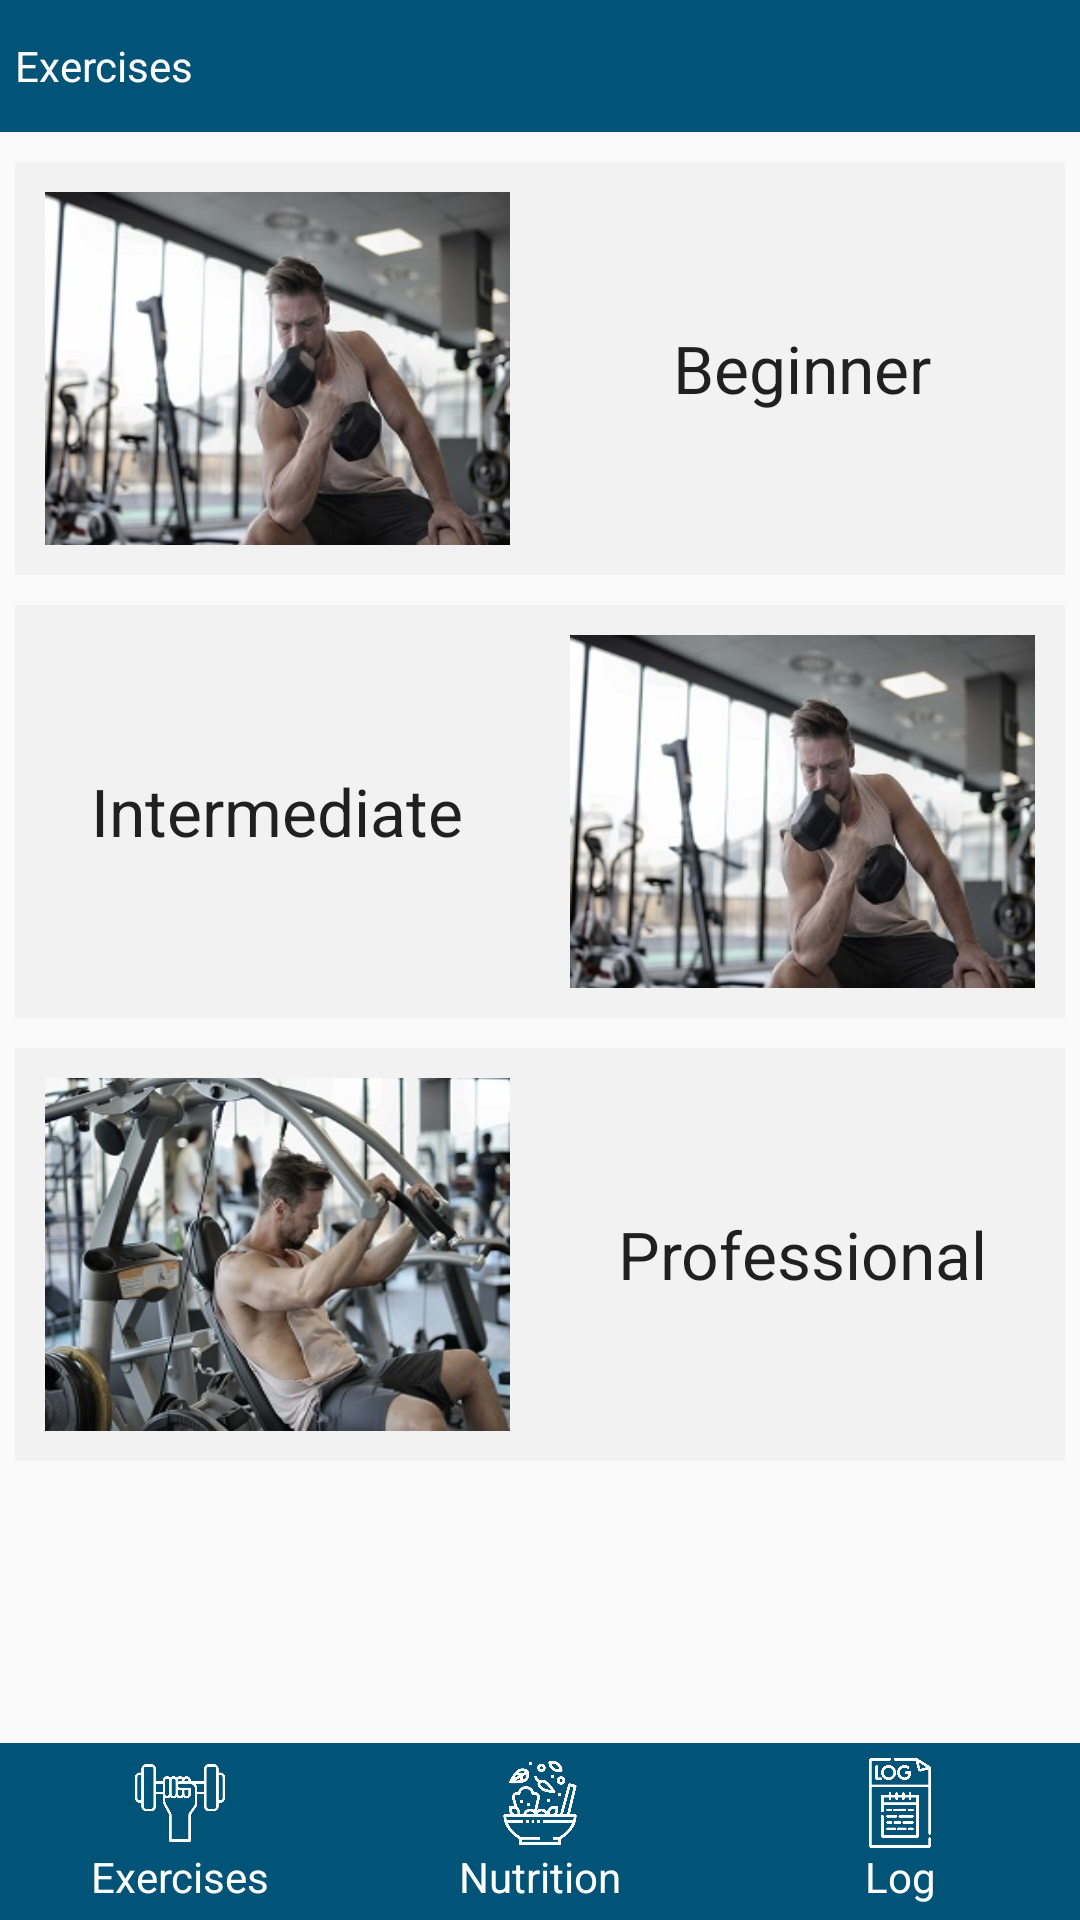

This screen was rendered from an Android layout file. Write that file and the resources it references.
<!-- AndroidManifest.xml: application theme AppTheme -->
<!-- res/layout/layout_home.xml -->
<?xml version="1.0" encoding="utf-8"?>
<RelativeLayout xmlns:android="http://schemas.android.com/apk/res/android"
    xmlns:app="http://schemas.android.com/apk/res-auto"
    android:layout_width="match_parent"
    android:layout_height="match_parent"
    android:id="@+id/layoutHome">

    <LinearLayout
        android:layout_width="match_parent"
        android:layout_height="match_parent"
        android:orientation="vertical"
        android:layout_above="@+id/lytBottom"

        android:weightSum="100"
        >
        <LinearLayout
            android:layout_width="match_parent"
            android:layout_height="0dp"
            android:layout_weight="8"
            android:orientation="horizontal"
            android:background="@color/main_clr"
            >
            <TextView
                android:layout_width="wrap_content"
                android:layout_height="wrap_content"
                android:textAppearance="@style/TextAppearance.AppCompat.Small"
                android:text="@string/exercises"
                android:layout_gravity="center_vertical"
                android:gravity="center"
                android:textColor="@color/white"
                android:layout_marginStart="5dp"/>
        </LinearLayout>
        <LinearLayout
            android:id="@+id/lytBeginner"
            android:layout_width="match_parent"
            android:layout_height="0dp"
            android:layout_weight="25"
            android:weightSum="100"
            android:orientation="horizontal"
            android:background="@color/font_crl"
            android:layout_marginStart="5dp"
            android:layout_marginEnd="5dp"
            android:layout_marginTop="10dp"
            android:onClick="OnClickBtn">
            <ImageView
                android:layout_width="0dp"
                android:layout_height="match_parent"
                android:layout_weight="50"
                android:src="@drawable/u15"
                android:padding="10dp"
                android:scaleType="fitXY"
                />
            <TextView
                android:layout_width="0dp"
                android:layout_height="wrap_content"
                android:layout_weight="50"
                android:textAppearance="@style/TextAppearance.AppCompat.Large"
                android:text="@string/beginner"
                android:layout_gravity="center_vertical"
                android:gravity="center"/>
        </LinearLayout>
        <LinearLayout
            android:id="@+id/lytIntermediate"
            android:layout_width="match_parent"
            android:layout_height="0dp"
            android:layout_weight="25"
            android:weightSum="100"
            android:orientation="horizontal"
            android:background="@color/font_crl"
            android:layout_marginStart="5dp"
            android:layout_marginEnd="5dp"
            android:layout_marginTop="10dp"
            android:onClick="OnClickBtn">

            <TextView
                android:layout_width="0dp"
                android:layout_height="wrap_content"
                android:layout_weight="50"
                android:textAppearance="@style/TextAppearance.AppCompat.Large"
                android:text="@string/intermediate"
                android:layout_gravity="center_vertical"
                android:gravity="center"/>
            <ImageView
                android:layout_width="0dp"
                android:layout_height="match_parent"
                android:layout_weight="50"
                android:src="@drawable/u15"
                android:padding="10dp"
                android:scaleType="fitXY"
                />
        </LinearLayout>
        <LinearLayout
            android:id="@+id/lytProfessional"
            android:layout_width="match_parent"
            android:layout_height="0dp"
            android:layout_weight="25"
            android:weightSum="100"
            android:orientation="horizontal"
            android:background="@color/font_crl"
            android:layout_marginStart="5dp"
            android:layout_marginEnd="5dp"
            android:layout_marginTop="10dp"
            android:onClick="OnClickBtn">
            <ImageView
                android:layout_width="0dp"
                android:layout_height="match_parent"
                android:layout_weight="50"
                android:src="@drawable/u16"
                android:padding="10dp"
                android:scaleType="fitXY"
                />
            <TextView
                android:layout_width="0dp"
                android:layout_height="wrap_content"
                android:layout_weight="50"
                android:textAppearance="@style/TextAppearance.AppCompat.Large"
                android:text="@string/professional"
                android:layout_gravity="center_vertical"
                android:gravity="center"/>
        </LinearLayout>
    </LinearLayout>

    <include
        layout="@layout/bottom_menu_lyt"
        android:layout_width="match_parent"
        android:layout_height="wrap_content"
        android:layout_alignParentBottom="true"
        android:visibility="visible"/>
</RelativeLayout>
<!-- res/layout/bottom_menu_lyt.xml (included above) -->
<?xml version="1.0" encoding="utf-8"?>
<LinearLayout xmlns:android="http://schemas.android.com/apk/res/android"
    xmlns:app="http://schemas.android.com/apk/res-auto"
    android:id="@+id/lytBottom"
    android:layout_width="match_parent"
    android:layout_height="wrap_content"
    android:background="@color/main_clr"
    android:orientation="horizontal"
    android:paddingBottom="5dp"
    android:weightSum="3"
    >

    <LinearLayout
        android:id="@+id/lytEx"
        android:layout_width="0dp"
        android:layout_height="wrap_content"
        android:layout_weight="1"
        android:onClick="OnClickBtn"
        android:orientation="vertical"
        android:backgroundTint="@color/sec_clr">

        <ImageView
            android:id="@+id/img1"
            android:layout_width="50dp"
            android:layout_height="30dp"
            android:layout_marginTop="5dp"
            app:srcCompat="@drawable/u4"
            android:layout_gravity="center"/>

        <TextView
            android:id="@+id/txt1"
            android:layout_width="match_parent"
            android:layout_height="wrap_content"
            android:gravity="center"
            android:text="@string/exercises"
            android:textColor="@color/white"
            android:textAppearance="@style/TextAppearance.AppCompat.Small" />
    </LinearLayout>
    <LinearLayout
        android:id="@+id/lytNt"
        android:layout_width="0dp"
        android:layout_height="wrap_content"
        android:layout_weight="1"
        android:onClick="OnClickBtn"
        android:orientation="vertical"
        android:backgroundTint="@color/sec_clr">


        <ImageView
            android:id="@+id/img2"
            android:layout_width="50dp"
            android:layout_height="30dp"
            android:layout_marginTop="5dp"
            app:srcCompat="@drawable/u5"
            android:layout_gravity="center"/>

        <TextView
            android:id="@+id/text2"
            android:layout_width="match_parent"
            android:layout_height="wrap_content"
            android:gravity="center"
            android:text="@string/nutrition"
            android:textColor="@color/white"
            android:textAppearance="@style/TextAppearance.AppCompat.Small" />
    </LinearLayout>
    <LinearLayout
        android:id="@+id/lytLog"
        android:layout_width="0dp"
        android:layout_height="wrap_content"
        android:layout_weight="1"
        android:onClick="OnClickBtn"
        android:orientation="vertical"
        android:backgroundTint="@color/sec_clr">


        <ImageView
            android:id="@+id/img3"
            android:layout_width="50dp"
            android:layout_height="30dp"
            android:layout_marginTop="5dp"
            app:srcCompat="@drawable/u6"
            android:layout_gravity="center"/>

        <TextView
            android:id="@+id/txt3"
            android:layout_width="match_parent"
            android:layout_height="wrap_content"
            android:gravity="center"
            android:text="@string/log"
            android:textColor="@color/white"
            android:textAppearance="@style/TextAppearance.AppCompat.Small" />
    </LinearLayout>
</LinearLayout>
<!-- resources referenced by this layout -->
<resources>
  <color name="font_crl">#f2f2f2</color>
  <color name="main_clr">#015478</color>
  <color name="sec_clr">#276e8c</color>
  <color name="white">#FFFFFFFF</color>
  <!-- drawable u15: jpg bitmap (drawable, 25014 bytes) -->
  <!-- drawable u16: jpg bitmap (drawable, 35613 bytes) -->
  <!-- drawable u4: png bitmap (drawable, 15396 bytes) -->
  <!-- drawable u5: png bitmap (drawable, 25335 bytes) -->
  <!-- drawable u6: png bitmap (drawable, 18399 bytes) -->
  <string name="beginner">Beginner</string>
  <string name="exercises">Exercises</string>
  <string name="intermediate">Intermediate</string>
  <string name="log">Log</string>
  <string name="nutrition">Nutrition</string>
  <string name="professional">Professional</string>
  <style name="AppTheme" parent="Theme.AppCompat.Light.NoActionBar">
          <item name="android:windowDisablePreview">true</item>
          <item name="colorPrimary">@color/main_clr</item>
          <item name="colorPrimaryDark">@color/sec_clr</item>
          <item name="colorAccent">@color/main_clr</item>
          <item name="android:itemBackground">@color/sec_clr</item>
          
          <item name="android:splitMotionEvents">false</item>
          <item name="android:windowEnableSplitTouch">false</item>
      </style>
</resources>
